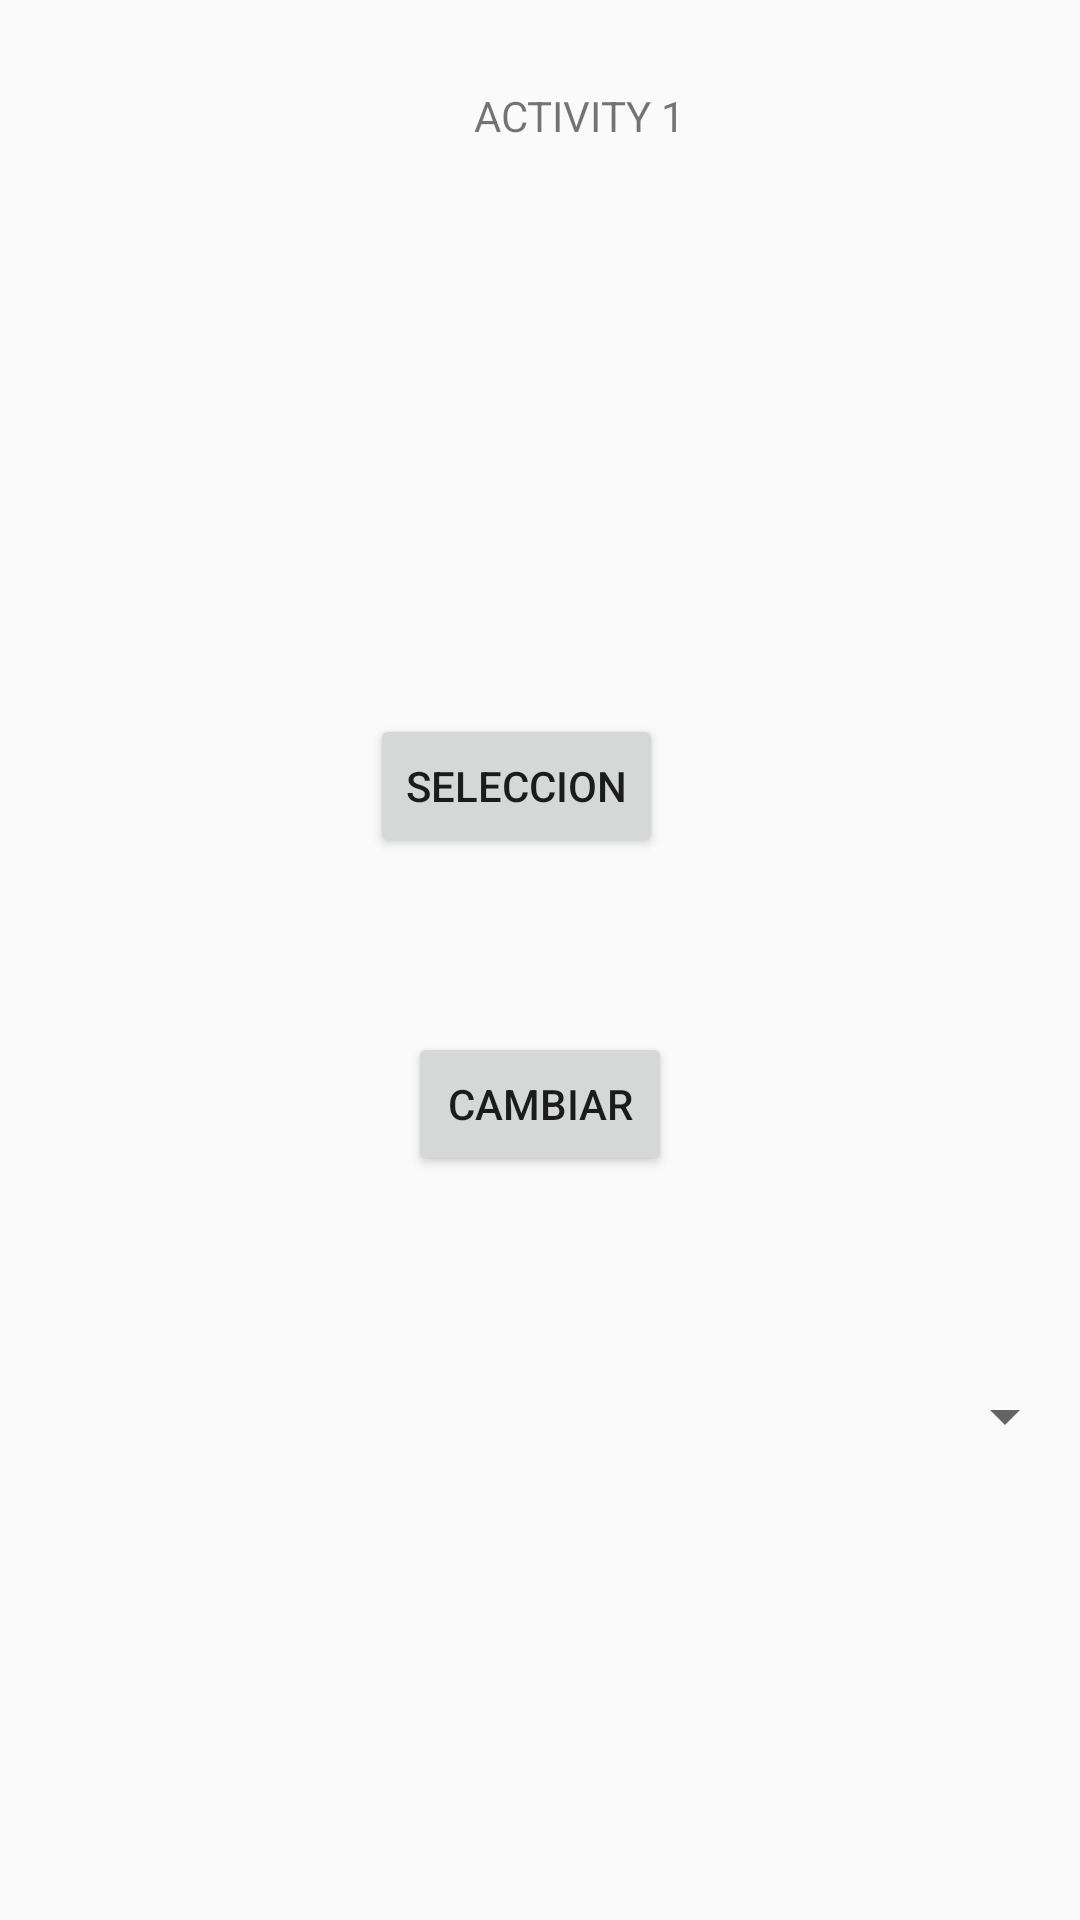

Here is an Android app screen rendered from its layout file. Give the layout XML and the strings, colors and styles it references.
<!-- AndroidManifest.xml: application theme Theme.Retroceso -->
<!-- res/layout/activity_main.xml -->
<?xml version="1.0" encoding="utf-8"?>
<android.support.constraint.ConstraintLayout xmlns:android="http://schemas.android.com/apk/res/android"
    xmlns:app="http://schemas.android.com/apk/res-auto"
    xmlns:tools="http://schemas.android.com/tools"
    android:id="@+id/fondo"
    android:layout_width="match_parent"
    android:layout_height="match_parent"
    tools:context=".MainActivity">

    <TextView
        android:id="@+id/txttitulo1"
        android:layout_width="wrap_content"
        android:layout_height="wrap_content"
        android:layout_marginStart="158dp"
        android:layout_marginTop="29dp"
        android:text="@string/txttitulo1"
        app:layout_constraintStart_toStartOf="parent"
        app:layout_constraintTop_toTopOf="parent" />

    <Button
        android:id="@+id/btncambiar"
        android:layout_width="wrap_content"
        android:layout_height="wrap_content"
        android:layout_marginBottom="248dp"
        android:text="@string/btncambiar"
        app:layout_constraintBottom_toBottomOf="parent"
        app:layout_constraintEnd_toEndOf="parent"
        app:layout_constraintStart_toStartOf="parent" />

    <Spinner
        android:id="@+id/spOpciones"
        android:layout_width="0dp"
        android:layout_height="wrap_content"
        android:layout_marginStart="1dp"
        android:layout_marginEnd="1dp"
        android:layout_marginBottom="156dp"
        app:layout_constraintBottom_toBottomOf="parent"
        app:layout_constraintEnd_toEndOf="parent"
        app:layout_constraintStart_toStartOf="parent"
        app:layout_constraintTop_toBottomOf="@+id/fff" />

    <Button
        android:id="@+id/btnaccion"
        android:layout_width="wrap_content"
        android:layout_height="wrap_content"
        android:layout_marginEnd="3dp"
        android:layout_marginBottom="58dp"
        android:text="@string/btnaccion"
        app:layout_constraintBottom_toTopOf="@+id/btncambiar"
        app:layout_constraintEnd_toEndOf="@+id/btncambiar" />

    <android.support.constraint.ConstraintLayout
        android:id="@+id/fff"
        android:layout_width="0dp"
        android:layout_height="0dp"
        android:layout_marginStart="1dp"
        android:layout_marginTop="49dp"
        android:layout_marginEnd="1dp"
        android:layout_marginBottom="222dp"
        app:layout_constraintBottom_toTopOf="@+id/spOpciones"
        app:layout_constraintEnd_toEndOf="parent"
        app:layout_constraintStart_toStartOf="parent"
        app:layout_constraintTop_toTopOf="parent">

    </android.support.constraint.ConstraintLayout>

</android.support.constraint.ConstraintLayout>
<!-- resources referenced by this layout -->
<resources>
  <string name="btnaccion">Seleccion</string>
  <string name="btncambiar">CAMBIAR</string>
  <string name="txttitulo1">ACTIVITY 1</string>
  <style name="Theme.Retroceso" parent="Theme.AppCompat.Light.DarkActionBar">
          
          <item name="colorPrimary">@color/purple_500</item>
          <item name="colorPrimaryDark">@color/purple_700</item>
          <item name="colorAccent">@color/teal_200</item>
          
      </style>
  <!-- not gathered from this repository: default colours our renderer supplied (Android Studio template values) -->
  <color name="purple_500">#FF6200EE</color>
  <color name="purple_700">#FF3700B3</color>
  <color name="teal_200">#FF03DAC5</color>
</resources>
